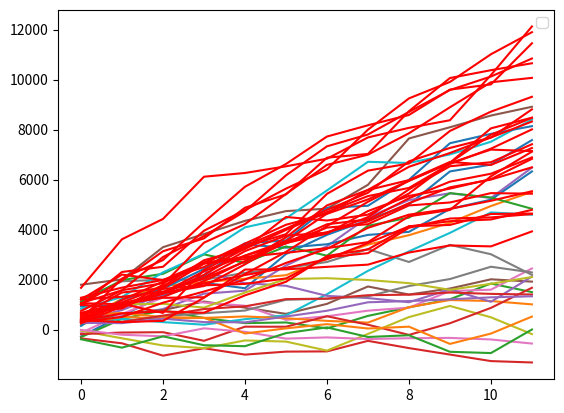

Write Python code to recreate this figure.
import time
import random
import matplotlib.pyplot as plt


fig, ax = plt.subplots()


class cit(object):
    def __init__(self,income,bills,tax,ubi):
        self.funds = 0
        self.income = income
        self.bills = bills
        self.tax = tax
        self.disposable = 0
        self.ubi = ubi
        self.funds_list = []
    
    def monthly(self):
        self.disposable = 0
        self.disposable += deviate_income(self.income)
        self.disposable -= deviate_bills(self.bills)
        self.disposable -= self.income * self.tax
        self.disposable += self.ubi
        self.funds += self.disposable
        self.funds_list.append(self.funds)
        
        
def deviate_income(income):        
    perce_change = random.randint(-20,20) / 100
    
    return (income * perce_change) + income
        
def deviate_bills(bills):
    perce_change = random.randint(-5,30) / 100
    
    return (bills * perce_change) + bills

def gen_rand_income():
    return random.randint(1000,4000)

income = gen_rand_income()
bill_perc =  random.randint(50,65) / 100
bills = income * bill_perc
tax_income_normal = 0.25
tax_income_ubi = 0.30
ubi = 0

print(income,bills,tax_income_normal,ubi)

person = []
person_ubi = []

months = []
count = 0


for i in range(0,25):
    income = gen_rand_income()
    bill_perc =  random.randint(50,65) / 100
    bills = income * bill_perc
    tax_income_normal = 0.25
    tax_income_ubi = 0.30
    ubi = 0
    person.append(cit(income,bills,tax_income_normal,ubi))
    person_ubi.append(cit(income,bills,tax_income_ubi,500))


for year in range(0,1):

    for month in range(1,13):
        for item in person:
        
            item.monthly()
        for ubi_item in person_ubi:
        
            ubi_item.monthly()
        months.append(count)
        count += 1
        
for item in person:    
    ax.plot(months,item.funds_list)
for ubi_item in person_ubi:    
    ax.plot(months,ubi_item.funds_list,color='red')
    
plt.ticklabel_format(style = 'plain')
ax.legend()
plt.show()
    

        
        
        
    